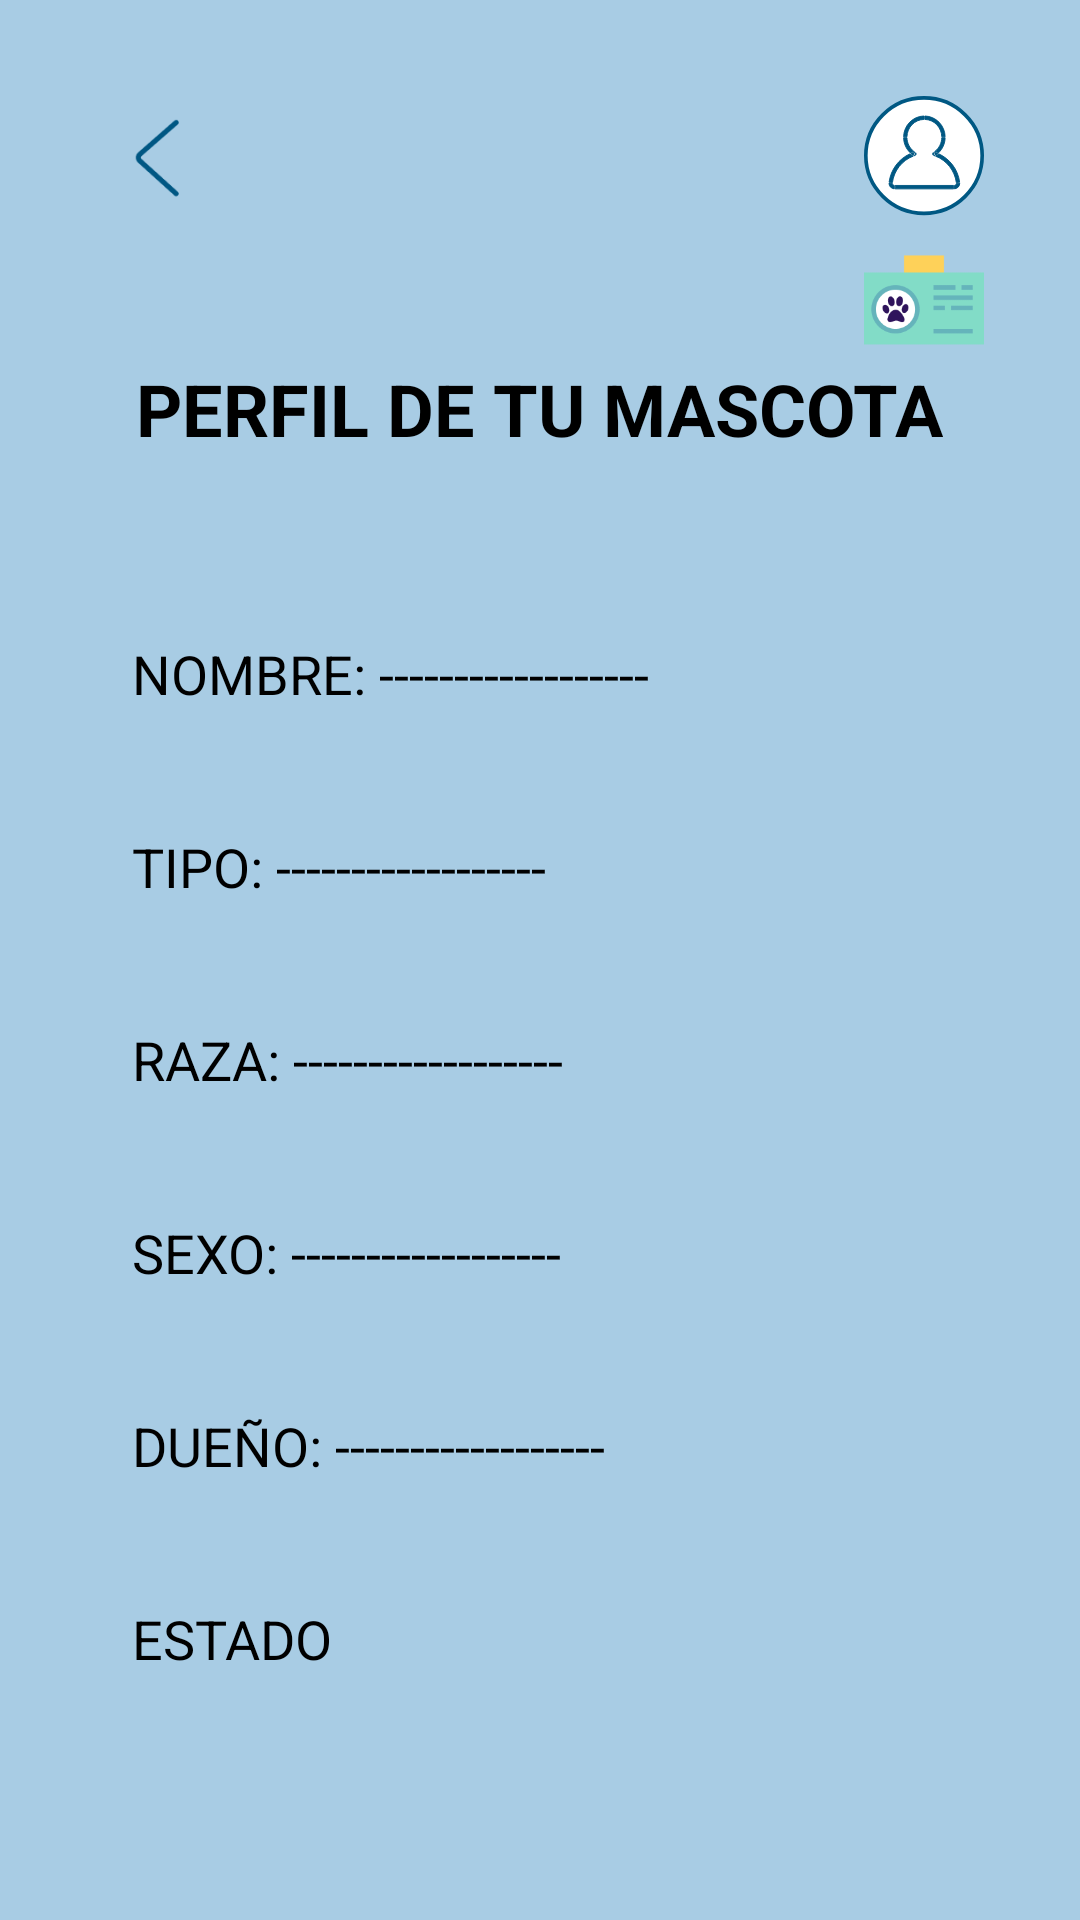

Here is an Android app screen rendered from its layout file. Give the layout XML and the strings, colors and styles it references.
<!-- AndroidManifest.xml: application theme Theme.IntegradorII -->
<!-- res/layout/mascotas.xml -->
<?xml version="1.0" encoding="utf-8"?>
<RelativeLayout xmlns:android="http://schemas.android.com/apk/res/android"
    android:layout_width="match_parent"
    android:layout_height="match_parent"
    android:background="#A8CCE4"
    android:padding="16dp">

    
    <ImageView
        android:id="@+id/back_arrow"
        android:layout_width="40dp"
        android:layout_height="40dp"
        android:layout_alignParentStart="true"
        android:layout_margin="16dp"
        android:contentDescription="Botón de atrás"
        android:src="@drawable/atras" />

    
    <LinearLayout
        android:id="@+id/icon_layout"
        android:layout_width="wrap_content"
        android:layout_height="wrap_content"
        android:layout_alignParentTop="true"
        android:layout_alignParentEnd="true"
        android:orientation="vertical"
        android:gravity="center"
        android:layout_margin="16dp">

        <ImageView
            android:id="@+id/profile"
            android:layout_width="40dp"
            android:layout_height="40dp"
            android:src="@drawable/logouser"
            android:contentDescription="Ícono de perfil"
            android:layout_marginBottom="8dp"/>

        <ImageView
            android:id="@+id/vacunas"
            android:layout_width="40dp"
            android:layout_height="40dp"
            android:src="@drawable/vacunas"
            android:contentDescription="Ícono de tarjeta"/>
    </LinearLayout>

    
    <TextView
        android:id="@+id/title"
        android:layout_width="wrap_content"
        android:layout_height="wrap_content"
        android:layout_below="@id/back_arrow"
        android:layout_centerHorizontal="true"
        android:layout_marginTop="32dp"
        android:text="PERFIL DE TU MASCOTA"
        android:textColor="@android:color/black"
        android:textSize="24sp"
        android:textStyle="bold"/>

    
    <LinearLayout
        android:id="@+id/input_layout"
        android:layout_width="match_parent"
        android:layout_height="wrap_content"
        android:layout_below="@id/title"
        android:layout_marginTop="32dp"
        android:orientation="vertical"
        android:padding="16dp">

        <TextView
            android:layout_width="match_parent"
            android:layout_height="wrap_content"
            android:text="NOMBRE: ------------------"
            android:textColor="@android:color/black"
            android:textSize="18sp"
            android:background="@drawable/rounded_background"
            android:padding="12dp"
            android:layout_marginBottom="16dp"/>

        <TextView
            android:layout_width="match_parent"
            android:layout_height="wrap_content"
            android:text="TIPO: ------------------"
            android:textColor="@android:color/black"
            android:textSize="18sp"
            android:background="@drawable/rounded_background"
            android:padding="12dp"
            android:layout_marginBottom="16dp"/>

        <TextView
            android:layout_width="match_parent"
            android:layout_height="wrap_content"
            android:text="RAZA: ------------------"
            android:textColor="@android:color/black"
            android:textSize="18sp"
            android:background="@drawable/rounded_background"
            android:padding="12dp"
            android:layout_marginBottom="16dp"/>

        <TextView
            android:layout_width="match_parent"
            android:layout_height="wrap_content"
            android:text="SEXO: ------------------"
            android:textColor="@android:color/black"
            android:textSize="18sp"
            android:background="@drawable/rounded_background"
            android:padding="12dp"
            android:layout_marginBottom="16dp"/>

        <TextView
            android:layout_width="match_parent"
            android:layout_height="wrap_content"
            android:text="DUEÑO: ------------------"
            android:textColor="@android:color/black"
            android:textSize="18sp"
            android:background="@drawable/rounded_background"
            android:padding="12dp"
            android:layout_marginBottom="16dp"/>

        <TextView
            android:layout_width="match_parent"
            android:layout_height="wrap_content"
            android:text="ESTADO"
            android:textColor="@android:color/black"
            android:textSize="18sp"
            android:background="@drawable/rounded_background"
            android:padding="12dp"
            android:layout_marginBottom="16dp"/>
    </LinearLayout>

    
    <Button
        android:id="@+id/modify_button"
        android:layout_width="wrap_content"
        android:layout_height="wrap_content"
        android:layout_below="@id/input_layout"
        android:layout_centerHorizontal="true"
        android:layout_marginTop="32dp"
        android:background="@drawable/button_background"
        android:text="MODIFICAR DATOS"
        android:textColor="@android:color/white"
        android:textSize="16sp"
        android:padding="16dp"/>
</RelativeLayout>
<!-- resources referenced by this layout -->
<resources>
  <!-- drawable atras: png bitmap (drawable, 1483 bytes) -->
  <!-- drawable button_background (drawable) -->
  <?xml version="1.0" encoding="utf-8"?>
  <layer-list xmlns:android="http://schemas.android.com/apk/res/android">
      <item>
          <shape>
              <solid android:color="#009fe3"/> 
              <corners android:radius="10dp"/> 
          </shape>
      </item>
  </layer-list>
  <!-- drawable logouser: vector/xml drawable (drawable, 2315 chars, omitted) -->
  <!-- drawable vacunas: png bitmap (drawable, 3801 bytes) -->
  <style name="Theme.IntegradorII" parent="Base.Theme.IntegradorII" />
  <style name="Base.Theme.IntegradorII" parent="Theme.Material3.DayNight.NoActionBar">
          
          
      </style>
</resources>
